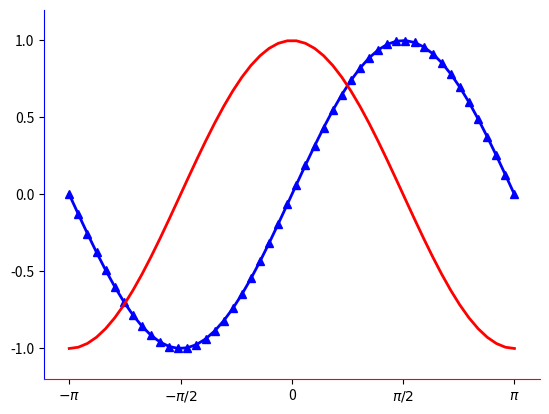

The script that saved this image:
import numpy as np
import matplotlib.pyplot as plt

fig = plt.figure()
ax = fig.add_subplot(1, 1, 1)

ax.set_xlim([-3.5, 3.5])
ax.set_ylim([-1.2, 1.2])
ax.set_xticks([-np.pi,  -np.pi/2, 0, np.pi/2, np.pi])   # x축에 표시할 내용
ax.set_xticklabels(['$-\pi$','$-\pi/2$','0','$\pi/2$','$\pi$'])   # x축 라벨

#  outward :  축의 바깥쪽으로 이동
# ax.spines['bottom'].set_position(('outward',-20))  # 안쪽으로 이동
# ax.spines['top'].set_position(('outward',20))      # 바깥쪽으로 이동
# ax.spines['left'].set_position(('outward',-20))
# ax.spines['right'].set_position(('outward',20))

# data : 값에 따라 이동
# ax.spines['bottom'].set_position(('data', -0.5))  # bottom을 y축, 0.5 위치로 이동
# ax.spines['top'].set_position(('data', 0))  # left을 x축,0위치로 이동
# ax.spines['left'].set_position(('data', 1))  # left을 y축, 1위치로 이동
# ax.spines['right'].set_position(('data', 2))  # right을 x축, 2 위치로 이동

# axes : 비율에 따라 이동 ( 아래쪽, 왼쪽 : 0  위쪽, 오른쪽 : 1)
# ax.spines['bottom'].set_position(('axes', 0.75))   # bottom의 위치를 아래ㅉ고으로 부터 75% 위치로 이동
# ax.spines['left'].set_position(('axes', 0.25))     # left를 왼쪽으로 부터 25% 위치로 이동
# ax.spines['top'].set_position(('axes', 0.15))
# ax.spines['right'].set_position(('axes', 0.15))

# set_color : 축의 색 변경
ax.spines['bottom'].set_color('red')
ax.spines['left'].set_color('blue')
ax.spines['top'].set_color('none')    # none : 투명
ax.spines['right'].set_color('none')


# 사인, 코사인 함수
# x = np.linspace(-np.pi,  np.pi, 숫자(갯수))
x = np.linspace(-np.pi,  np.pi)
siny = np.sin(x)
cosy = np.cos(x)


ax.plot(x, siny, color='blue', linewidth=2, marker='^')
ax.plot(x, cosy, color='red', linewidth=2)

plt.show()
